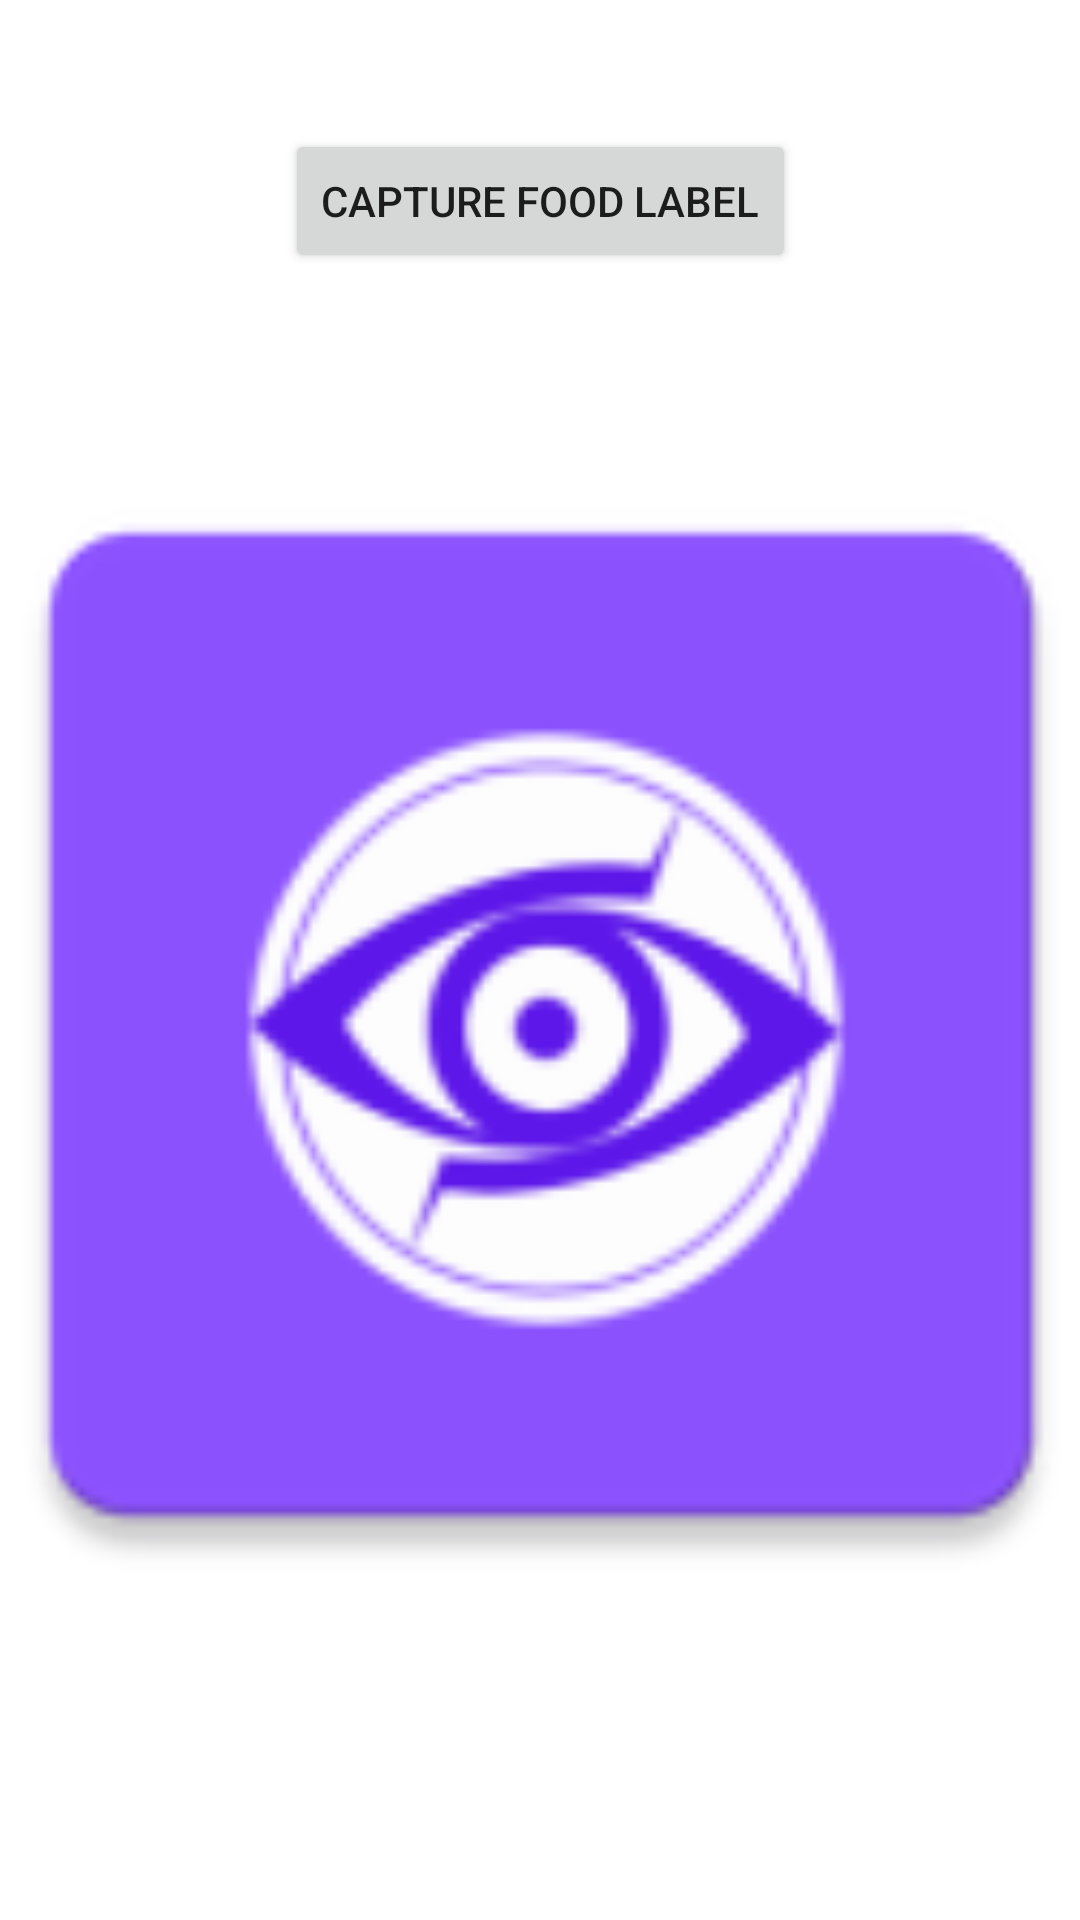

Layout XML and referenced resources for this Android screen:
<!-- AndroidManifest.xml: application theme Theme.SeeFood -->
<!-- res/layout/fragment_camera.xml -->
<?xml version="1.0" encoding="utf-8"?>
<androidx.constraintlayout.widget.ConstraintLayout xmlns:android="http://schemas.android.com/apk/res/android"
    xmlns:app="http://schemas.android.com/apk/res-auto"
    xmlns:tools="http://schemas.android.com/tools"
    android:layout_width="match_parent"
    android:layout_height="match_parent"
    tools:context=".ui.main.camera.CameraFragment">

    <ImageView
        android:id="@+id/picture"
        android:layout_width="413dp"
        android:layout_height="415dp"
        android:src="@mipmap/ic_launcher"
        app:layout_constraintBottom_toBottomOf="parent"
        app:layout_constraintEnd_toEndOf="parent"
        app:layout_constraintStart_toStartOf="parent"
        app:layout_constraintTop_toTopOf="@id/button" />

    <Button
        android:id="@+id/button"
        android:layout_width="wrap_content"
        android:layout_height="wrap_content"
        android:text="Capture food label"
        app:layout_constraintBottom_toTopOf="@+id/picture"
        app:layout_constraintEnd_toEndOf="parent"
        app:layout_constraintStart_toStartOf="parent"
        app:layout_constraintTop_toTopOf="parent
" />
</androidx.constraintlayout.widget.ConstraintLayout>
<!-- resources referenced by this layout -->
<resources>
  <!-- mipmap ic_launcher: png bitmap (mipmap-hdpi, 2775 bytes) -->
  <style name="Theme.SeeFood" parent="Theme.MaterialComponents.DayNight.DarkActionBar">
          
          <item name="colorPrimary">@color/purple_500</item>
          <item name="colorPrimaryVariant">@color/purple_700</item>
          <item name="colorOnPrimary">@color/white</item>
          
          <item name="colorSecondary">@color/teal_200</item>
          <item name="colorSecondaryVariant">@color/teal_700</item>
          <item name="colorOnSecondary">@color/black</item>
          
          <item name="android:statusBarColor" tools:targetApi="l">?attr/colorPrimaryVariant</item>
          
      </style>
  <color name="purple_500">#FF6200EE</color>
  <color name="purple_700">#FF3700B3</color>
  <color name="white">#FFFFFFFF</color>
  <color name="teal_200">#FF03DAC5</color>
  <color name="teal_700">#FF018786</color>
  <color name="black">#FF000000</color>
</resources>
